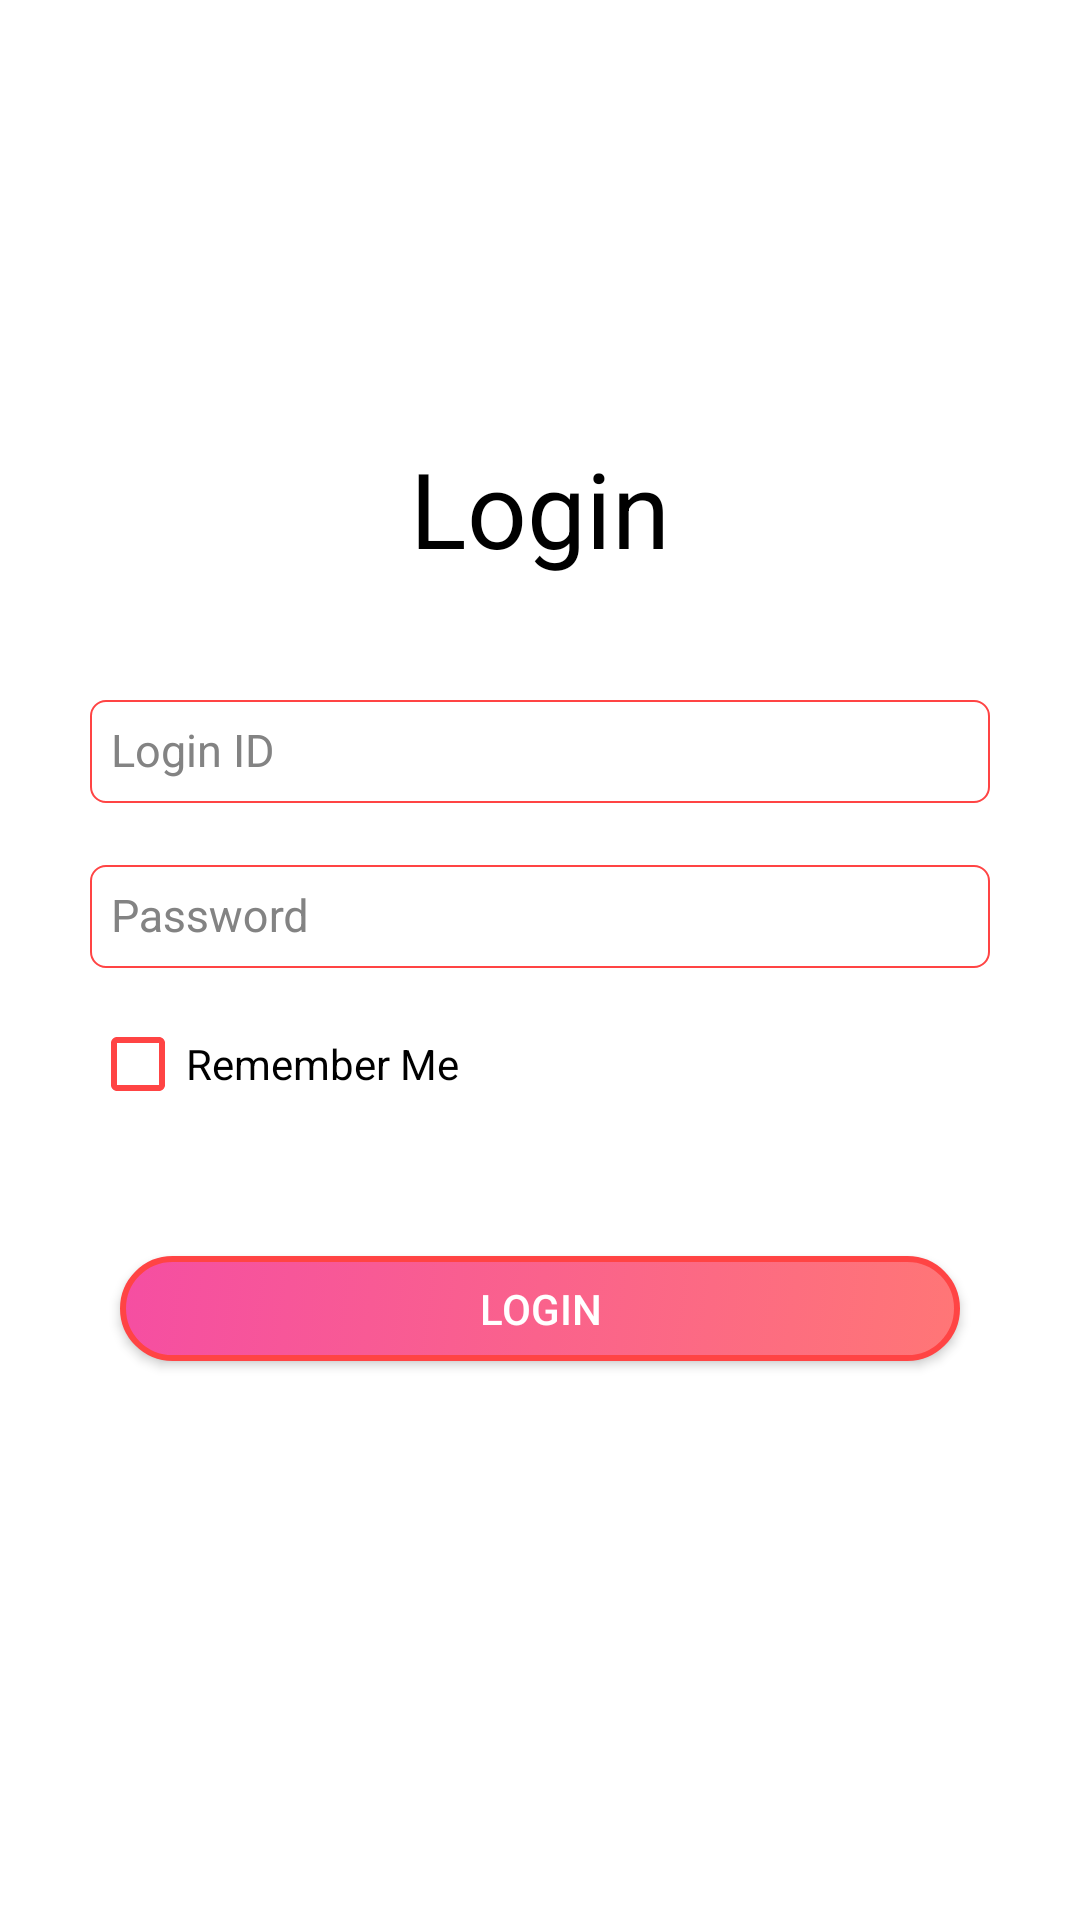

Reconstruct the res/layout file that produces this screen, plus the resources it refers to.
<!-- AndroidManifest.xml: application theme AppTheme -->
<!-- res/layout/activity_login.xml -->
<?xml version="1.0" encoding="utf-8"?>
<RelativeLayout xmlns:android="http://schemas.android.com/apk/res/android"
    android:layout_width="match_parent"
    android:layout_height="match_parent"
    android:background="#FFFF">

    <LinearLayout
        android:layout_width="match_parent"
        android:layout_height="wrap_content"
        android:id="@+id/linearMain"
        android:orientation="vertical"
        android:layout_centerInParent="true"
        android:background="#FFFF">


        <TextView
            android:id="@+id/txt_login"
            android:layout_width="match_parent"
            android:layout_height="wrap_content"
            android:text="Login"
            android:textSize="@dimen/DP_35"
            android:gravity="center_horizontal"
            android:textColor="@color/black_color"

            />


        <android.support.design.widget.TextInputLayout
            android:layout_width="match_parent"
            android:layout_height="@dimen/DP_55"
            android:paddingTop="@dimen/DP_5"
            android:layout_marginTop="@dimen/DP_20"
            android:layout_marginLeft="@dimen/DP_30"
            android:layout_marginRight="@dimen/DP_30"
            android:textColorHint="#838383"
            android:gravity="bottom"
            android:clipToPadding="false">

            <EditText
                android:id="@+id/et_loginid"
                android:layout_width="match_parent"
                android:layout_height="wrap_content"
                android:layout_marginTop="20dp"
                android:background="@drawable/cell_shape_for_edittext"
                android:hint="Login ID"
                android:textSize="@dimen/DP_15"

                />
        </android.support.design.widget.TextInputLayout>

        <android.support.design.widget.TextInputLayout
            android:layout_width="match_parent"
            android:layout_height="@dimen/DP_55"
            android:layout_marginBottom="@dimen/DP_8"
            android:layout_marginLeft="@dimen/DP_30"
            android:layout_marginRight="@dimen/DP_30"
            android:textColorHint="#838383"
            android:gravity="bottom"
            android:clipToPadding="false"
            android:paddingTop="@dimen/DP_5">

            <EditText
                android:id="@+id/et_password"
                android:layout_width="match_parent"
                android:layout_height="wrap_content"
                android:hint="Password"
                android:inputType="textPassword"
                android:background="@drawable/cell_shape_for_edittext"
                android:textSize="@dimen/DP_15" />
        </android.support.design.widget.TextInputLayout>


        
        <CheckBox
            android:layout_width="wrap_content"
            android:layout_height="wrap_content"
            android:text="Remember Me"
            android:id="@+id/checkBox"
            android:layout_marginBottom="@dimen/DP_8"
            android:layout_marginTop="@dimen/DP_8"
            android:layout_marginLeft="@dimen/DP_30"
            android:layout_marginRight="@dimen/DP_30"
            android:buttonTint="@color/holo_red"

            />

        <Button
            android:id="@+id/btn_submit"
            android:layout_width="match_parent"
            android:layout_height="@dimen/DP_35"
            android:layout_margin="40dp"
            android:text="Login"
            android:textColor="@color/white_color"
            android:layout_gravity="center_horizontal"
            android:background="@drawable/button_gredient_color"

            />

    </LinearLayout>

</RelativeLayout>
<!-- resources referenced by this layout -->
<resources>
  <color name="black_color">#000000</color>
  <color name="holo_red">#ffff4444</color>
  <color name="white_color">#FFFFFF</color>
  <dimen name="DP_15">23dp</dimen>
  <dimen name="DP_20">30dp</dimen>
  <dimen name="DP_30">45dp</dimen>
  <dimen name="DP_35">53dp</dimen>
  <dimen name="DP_5">8dp</dimen>
  <dimen name="DP_55">83dp</dimen>
  <dimen name="DP_8">12dp</dimen>
  <!-- drawable button_gredient_color (drawable) -->
  <?xml version="1.0" encoding="UTF-8"?>
  <selector xmlns:android="http://schemas.android.com/apk/res/android">
      <item>
          <shape>
              <gradient android:startColor="#ff7676" android:endColor="#f54ea2" android:angle="135" />
  
              <stroke android:width="2dp" android:color="@color/holo_red" />
              <padding android:left="7dp" android:top="7dp" android:right="7dp" android:bottom="7dp" />
              <corners android:radius="25dp" />
          </shape>
      </item>
  </selector>
  <!-- drawable cell_shape_for_edittext (drawable) -->
  <shape xmlns:android="http://schemas.android.com/apk/res/android">
      <stroke
          android:width="0.5dp"
          android:color="@color/holo_red" />
      <padding
          android:left="7dp"
          android:top="7dp"
          android:right="7dp"
          android:bottom="7dp" />
      <corners android:radius="5dp" />
      <solid android:color="#ffffff" />
  </shape>
  <style name="AppTheme" parent="Theme.AppCompat.Light.DarkActionBar">
          
          <item name="colorPrimary">@color/holo_red</item>
          <item name="colorPrimaryDark">@color/holo_red</item>
          <item name="colorAccent">#393939</item>
          <item name="windowNoTitle">true</item>
          <item name="windowActionBar">false</item>
          <item name="colorControlNormal">#ffff</item>
      </style>
</resources>
